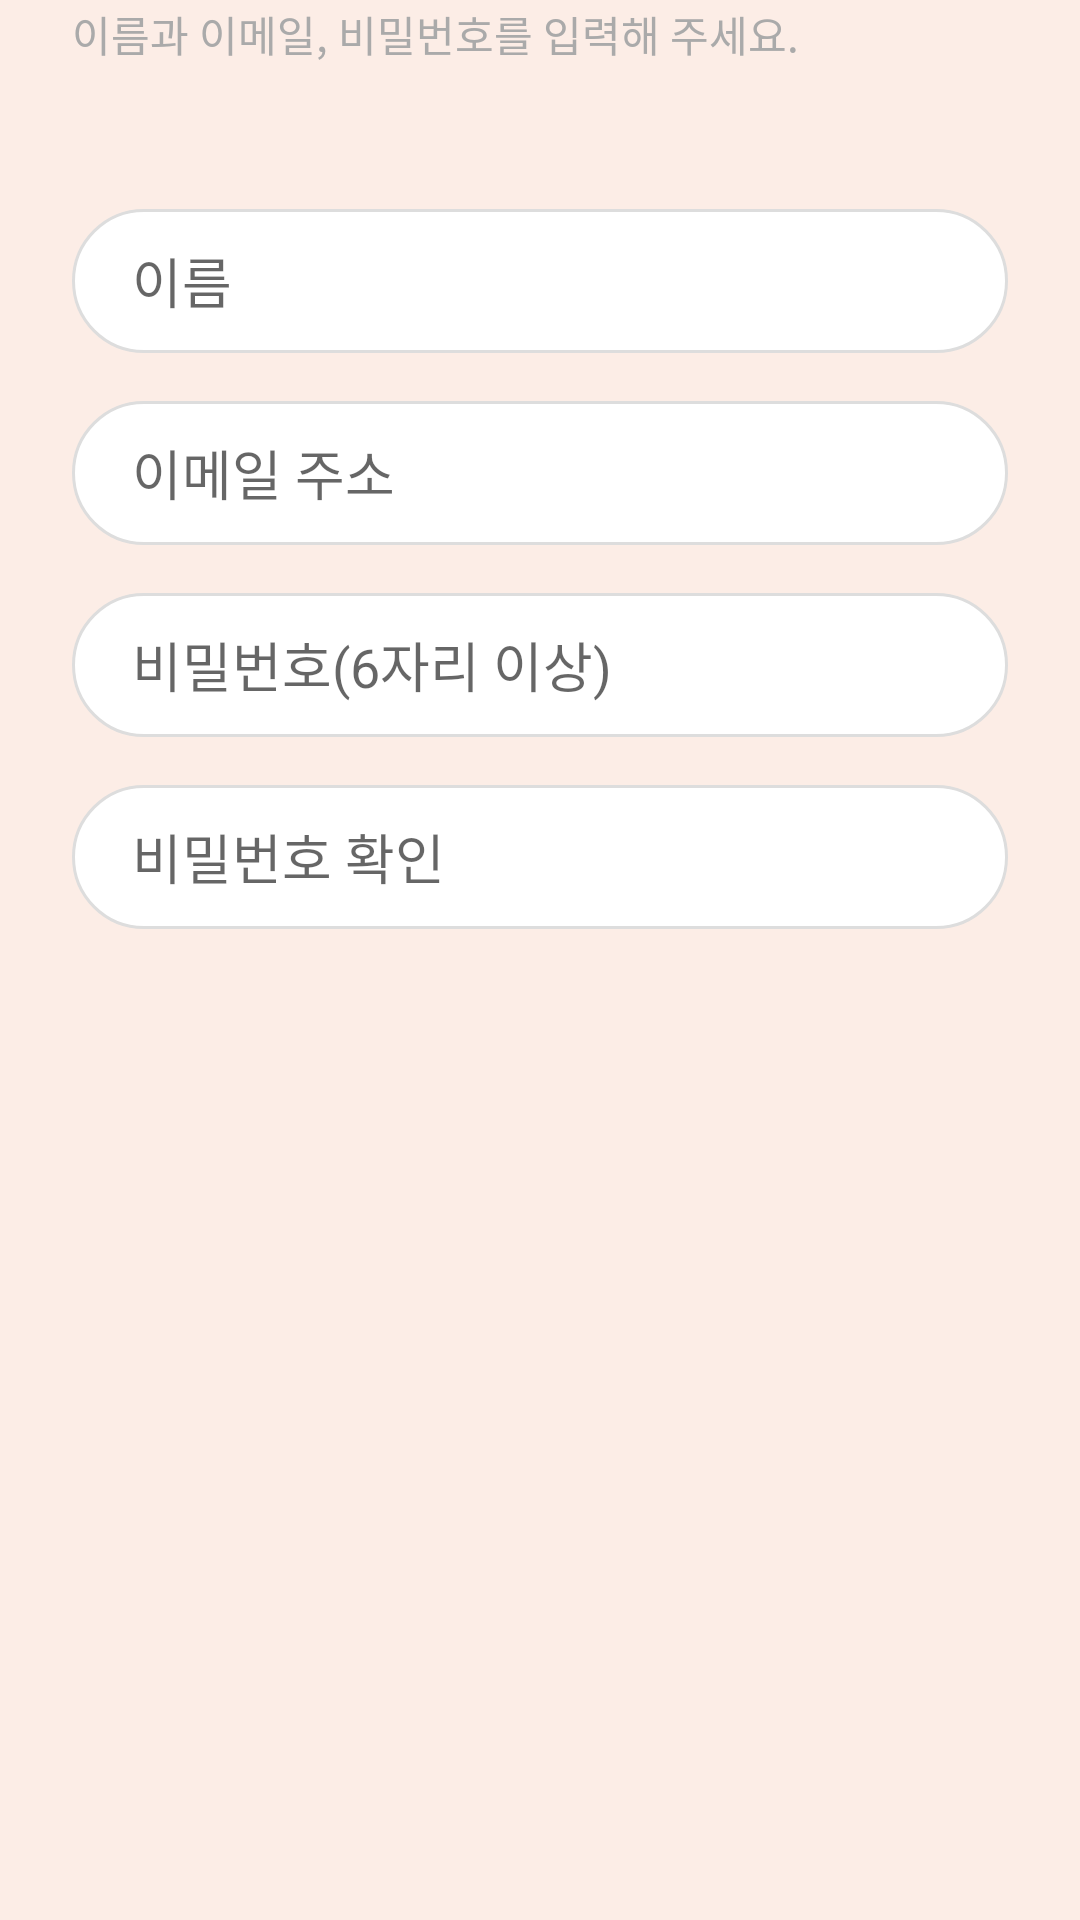

Reconstruct the res/layout file that produces this screen, plus the resources it refers to.
<!-- AndroidManifest.xml: application theme Theme.Ganada -->
<!-- res/layout/join_second_fragment.xml -->
<?xml version="1.0" encoding="utf-8"?>
<LinearLayout xmlns:android="http://schemas.android.com/apk/res/android"
    android:id="@+id/second_fragment"
    android:layout_width="match_parent"
    android:layout_height="match_parent"
    android:background="#FCEDE6"
    android:orientation="vertical">

    <TextView
        android:layout_width="match_parent"
        android:layout_height="wrap_content"
        android:layout_marginLeft="24dp"
        android:layout_marginTop="1dp"
        android:layout_marginBottom="48dp"
        android:text="이름과 이메일, 비밀번호를 입력해 주세요."
        android:textColor="#AAAAAA" />

    <EditText
        android:id="@+id/sign_name"
        android:layout_width="match_parent"
        android:layout_height="48dp"
        android:layout_marginLeft="24dp"
        android:layout_marginRight="24dp"
        android:background="@drawable/round_button"
        android:ems="10"
        android:hint="이름"
        android:inputType="textPersonName"
        android:paddingLeft="20dp" />

    <EditText
        android:id="@+id/sign_email"
        android:layout_width="match_parent"
        android:layout_height="48dp"
        android:layout_marginTop="16dp"
        android:layout_marginLeft="24dp"
        android:layout_marginRight="24dp"
        android:background="@drawable/round_button"
        android:ems="10"
        android:hint="이메일 주소"
        android:inputType="textEmailAddress"
        android:paddingLeft="20dp" />

    <EditText
        android:id="@+id/sign_pwd"
        android:layout_width="match_parent"
        android:layout_height="48dp"
        android:layout_marginLeft="24dp"
        android:layout_marginTop="16dp"
        android:layout_marginRight="24dp"
        android:background="@drawable/round_button"
        android:ems="10"
        android:hint="비밀번호(6자리 이상)"
        android:inputType="textPassword"
        android:paddingLeft="20dp" />

    <EditText
        android:id="@+id/passwd_check"
        android:layout_width="match_parent"
        android:layout_height="48dp"
        android:layout_marginLeft="24dp"
        android:layout_marginTop="16dp"
        android:layout_marginRight="24dp"
        android:background="@drawable/round_button"
        android:ems="10"
        android:hint="비밀번호 확인"
        android:inputType="textPassword"
        android:paddingLeft="20dp" />

    <LinearLayout
        android:layout_width="match_parent"
        android:layout_height="20dp"
        android:layout_weight="1"
        android:gravity="bottom|center_horizontal"
        android:orientation="horizontal"
        android:paddingBottom="10dp">

        <View
            android:id="@+id/view3"
            android:layout_width="8dp"
            android:layout_height="8dp"
            android:background="@drawable/circle_view" />

        <View
            android:id="@+id/view4"
            android:layout_width="8dp"
            android:layout_height="8dp"
            android:layout_marginLeft="15dp"
            android:background="@drawable/circle_view"
            android:backgroundTint="#81d654" />
    </LinearLayout>
</LinearLayout>
<!-- resources referenced by this layout -->
<resources>
  <!-- drawable round_button (drawable) -->
  <?xml version="1.0" encoding="utf-8"?>
  <shape xmlns:android="http://schemas.android.com/apk/res/android">
      
      <solid android:color="#ffffff"/>
      <corners android:bottomLeftRadius="30dp"
          android:bottomRightRadius="30dp"
          android:topLeftRadius="30dp"
          android:topRightRadius="30dp"/>
      <stroke android:width="1dp"
          android:color="#DDDDDD"/>
      <padding android:left="0dip" android:top="0dip" android:right="0dip" android:bottom="0dip" />
  </shape>
  <style name="Theme.Ganada" parent="Theme.AppCompat.Light.NoActionBar">
          
          <item name="colorPrimary">@color/purple_500</item>
          <item name="colorPrimaryVariant">@color/purple_700</item>
          <item name="colorOnPrimary">@color/white</item>
          
          <item name="colorSecondary">@color/teal_200</item>
          <item name="colorSecondaryVariant">@color/teal_700</item>
          <item name="colorOnSecondary">@color/black</item>
          
          <item name="android:statusBarColor" tools:targetApi="l">?attr/colorPrimaryVariant</item>
          
      </style>
  <color name="purple_500">#FF6200EE</color>
  <color name="purple_700">#FF3700B3</color>
  <color name="white">#FFFFFFFF</color>
  <color name="teal_200">#FF03DAC5</color>
  <color name="teal_700">#FF018786</color>
  <color name="black">#FF000000</color>
</resources>
